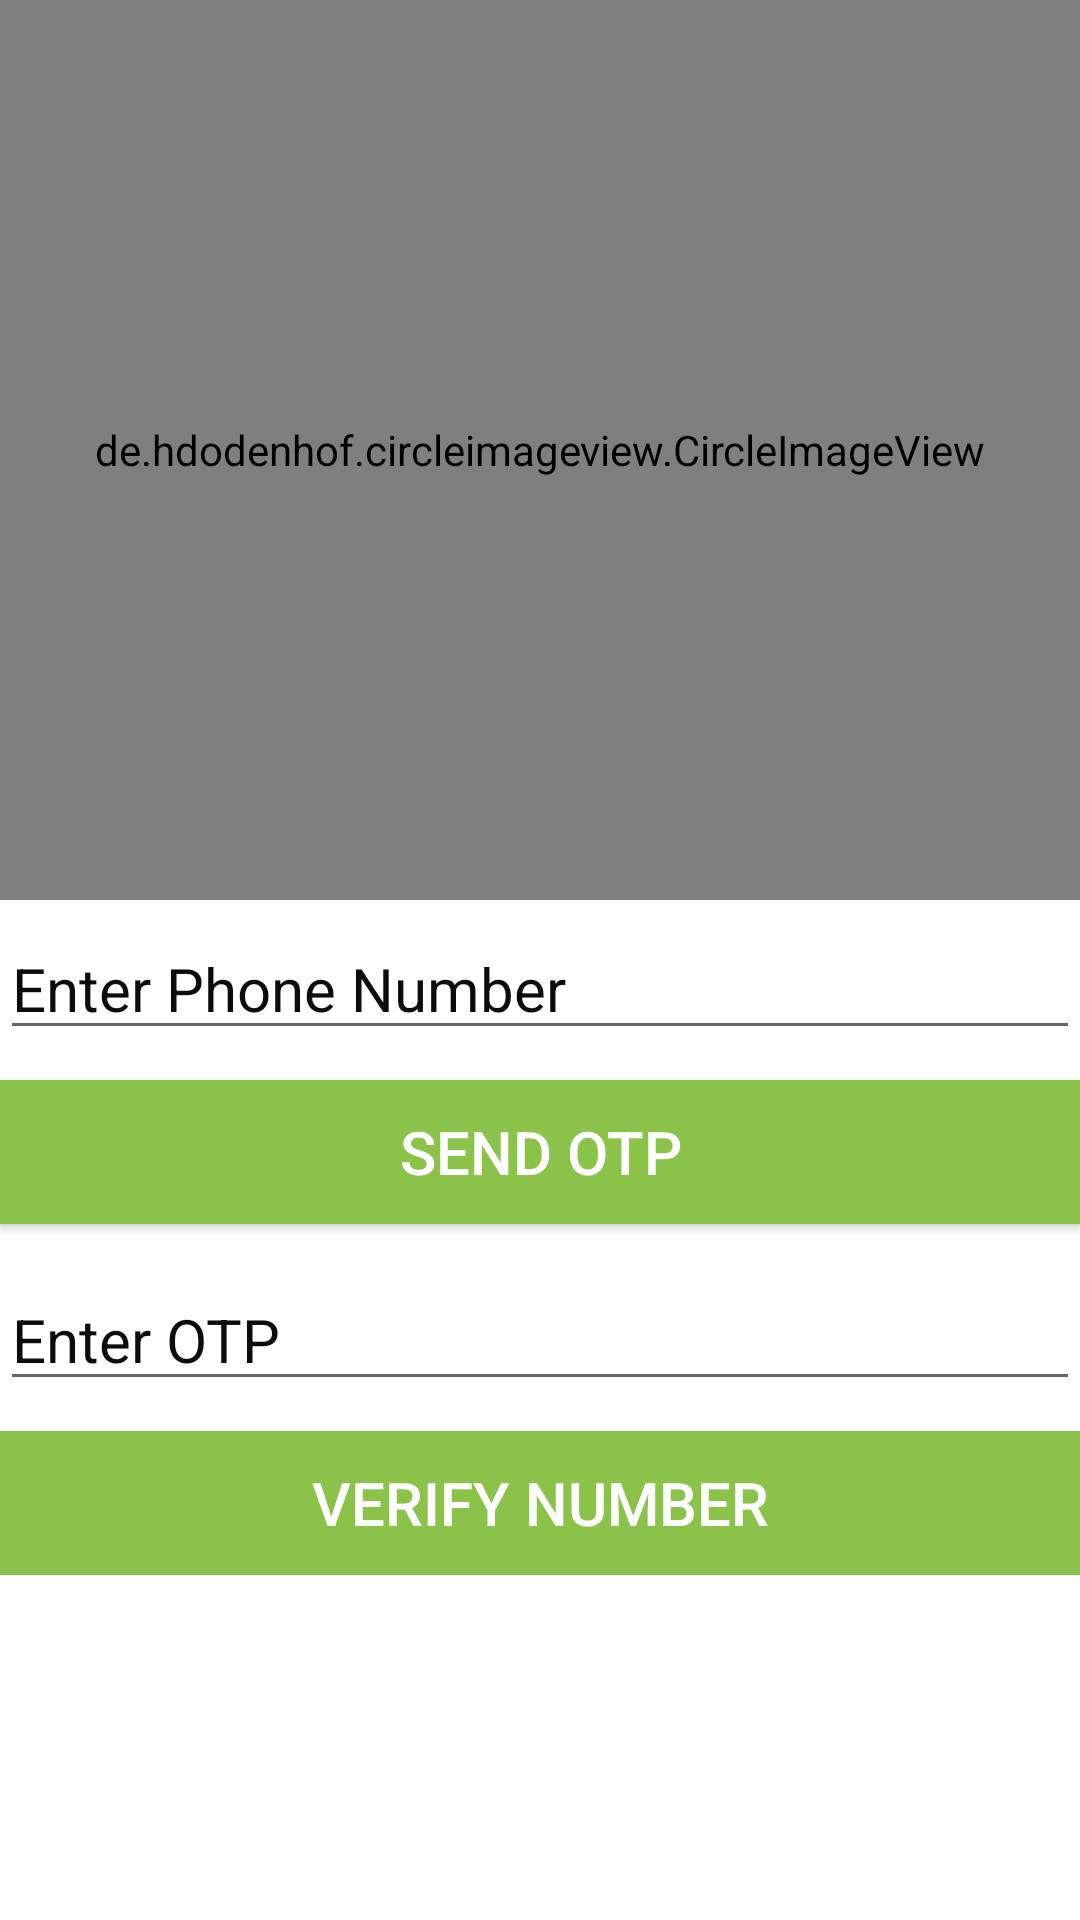

Write the Android layout XML for this screen, with the resource values it uses.
<!-- AndroidManifest.xml: activity theme AppThemeNoActionBar -->
<!-- res/layout/activity_login.xml -->
<?xml version="1.0" encoding="utf-8"?>
<RelativeLayout xmlns:android="http://schemas.android.com/apk/res/android"
    xmlns:app="http://schemas.android.com/apk/res-auto"
    xmlns:tools="http://schemas.android.com/tools"
    android:layout_width="match_parent"
    android:layout_height="match_parent"
    tools:context=".LoginActivity"
    android:background="@color/colorAccent">

    <LinearLayout
        android:layout_height="wrap_content"
        android:layout_width="match_parent"
        android:gravity="center_horizontal"
        android:id="@+id/lin">

        <de.hdodenhof.circleimageview.CircleImageView
            android:layout_width="400dp"
            android:layout_height="300dp"
            android:src="@mipmap/ic_launcher"
            android:layout_gravity="center_horizontal"/>
    </LinearLayout>
    <LinearLayout
        android:layout_width="match_parent"
        android:layout_height="wrap_content"
        android:orientation="vertical"
        android:gravity="center_horizontal"
        android:layout_below="@id/lin"
        android:paddingTop="1dp">

        <EditText
            android:layout_width="match_parent"
            android:layout_height="wrap_content"
            android:hint="Enter Phone Number"
            android:id="@+id/phone_no"
            android:textSize="20sp"
            android:layout_marginTop="5dp"
            android:textColor="@color/text"
            android:textColorHint="@color/text"
            android:inputType="number">
        </EditText>
        <Button
            android:layout_width="match_parent"
            android:layout_height="wrap_content"
            android:id="@+id/send_verification_code"
            android:text="Send OTP"
            android:background="@color/colorPrimary"
            android:textColor="#ffff"
            android:layout_marginTop="10dp"
            android:textSize="20sp">
        </Button>
        <EditText
            android:layout_width="match_parent"
            android:layout_height="wrap_content"
            android:hint="Enter OTP"
            android:id="@+id/code"
            android:textSize="20sp"
            android:layout_marginTop="15dp"
            android:inputType="number"
            android:textColorHint="@color/text"
            android:textColor="@color/text">
        </EditText>

        <Button
            android:layout_width="match_parent"
            android:layout_height="wrap_content"
            android:id="@+id/verify_code"
            android:text="Verify Number"
            android:background="@color/colorPrimary"
            android:textColor="#ffff"
            android:layout_marginTop="10dp"
            android:textSize="20sp">
        </Button>

    </LinearLayout>

</RelativeLayout>
<!-- resources referenced by this layout -->
<resources>
  <color name="colorAccent">#ffffff</color>
  <color name="colorPrimary">#8BC34A</color>
  <color name="text">#0C0C0C</color>
  <!-- mipmap ic_launcher: png bitmap (mipmap-hdpi, 3956 bytes) -->
  <style name="AppThemeNoActionBar" parent="Theme.AppCompat.Light.NoActionBar">
          
          <item name="colorPrimary">@color/colorPrimary</item>
          <item name="colorPrimaryDark">@color/colorPrimaryDark</item>
          <item name="colorAccent">@color/text</item>
          <item name="android:textColor">@color/text</item>
          <item name="iconPreferenceColor">@color/text</item>
  
      </style>
  <color name="colorPrimaryDark">#F38BC34A</color>
</resources>
